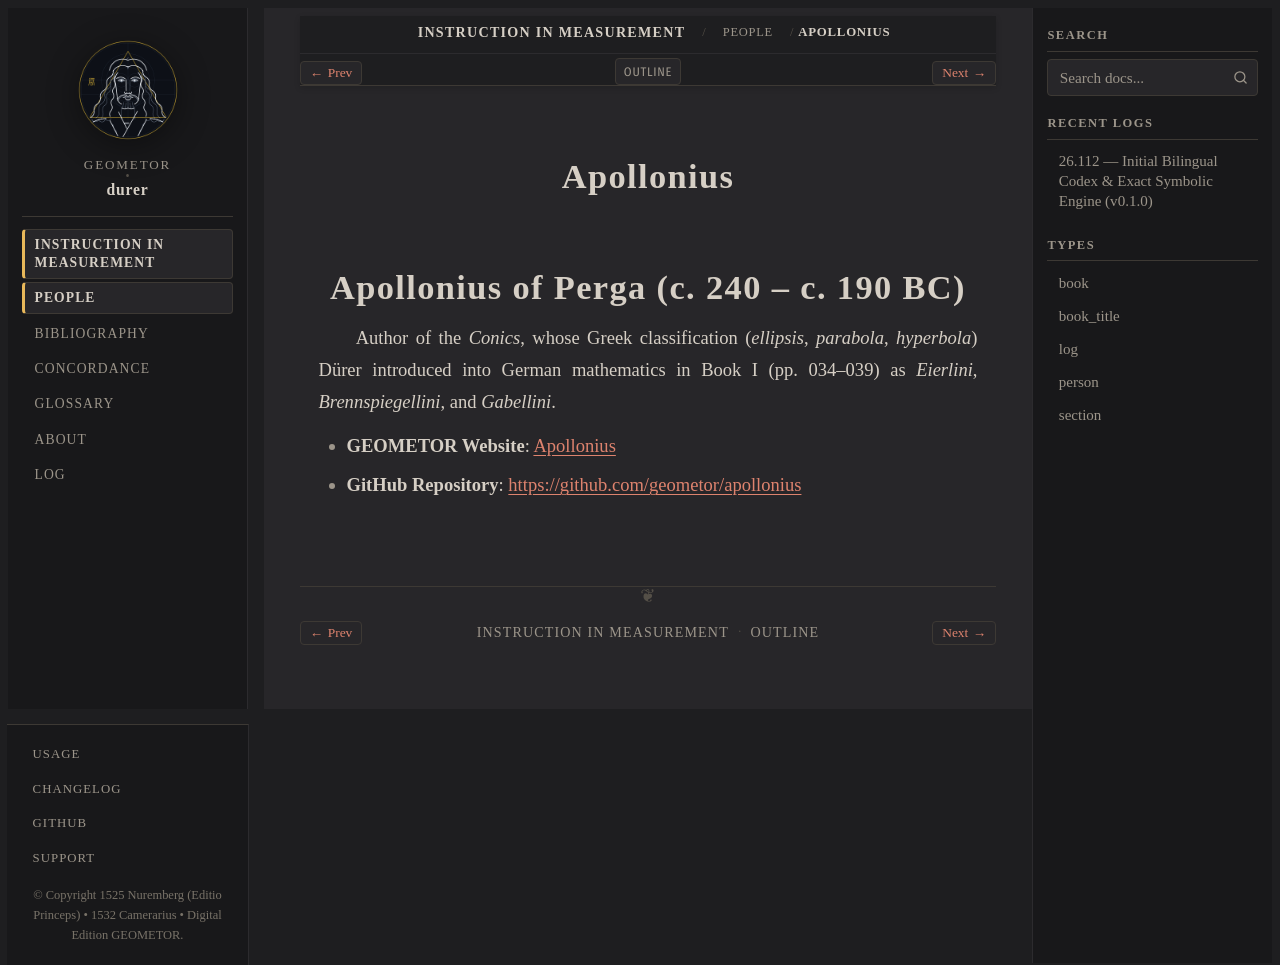

repository: geometor/durer · page: underweysung/people/apollonius.html · generator: sphinx

:type: person
:layout: book
:death_year: -190
:death_label: 190 BC
:lifespan: c. 240 – c. 190 BC
:site_url: https://geometor.github.io/apollonius/
:github_url: https://github.com/geometor/apollonius
:excerpt: Apollonius of Perga (c. 240 – c. 190 BC)

.. _person-apollonius:

Apollonius
==========

Apollonius of Perga (c. 240 – c. 190 BC)
========================================
Author of the *Conics*, whose Greek classification (*ellipsis*, *parabola*, *hyperbola*) Dürer
introduced into German mathematics in Book I (pp. 034–039) as *Eierlini*, *Brennspiegellini*,
and *Gabellini*.

* **GEOMETOR Website**: `Apollonius <https://geometor.github.io/apollonius/>`_
* **GitHub Repository**: `https://github.com/geometor/apollonius <https://github.com/geometor/apollonius>`_
